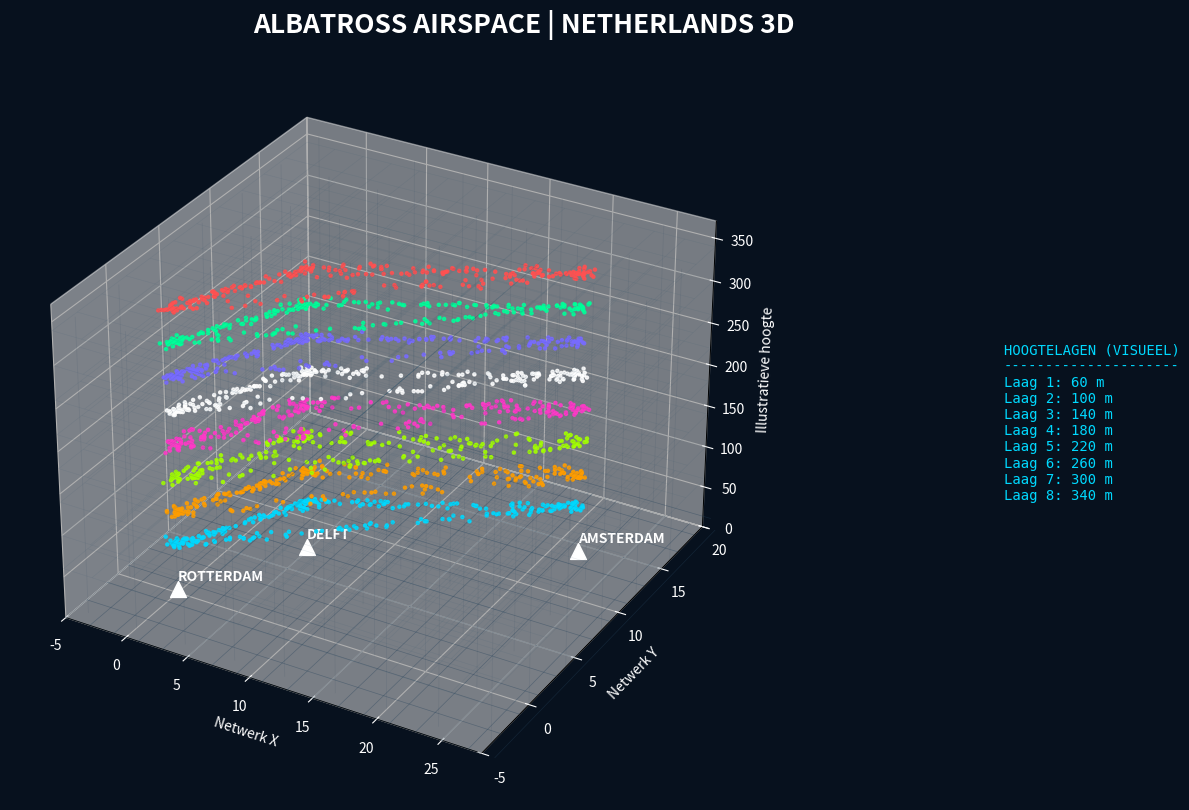

Here is the Python script that generated this plot:

import numpy as np
import matplotlib.pyplot as plt
from matplotlib.animation import FuncAnimation
from matplotlib.widgets import Slider, Button

# =========================================================
# ALBATROSS AIRSPACE NETHERLANDS
# 3D DEMONSTRATIEMODEL - 2000 PASSAGIERSDRONES
# =========================================================

np.random.seed(42)

TOTAL_DRONES = 2000
TOTAL_LAYERS = 8
MAX_RANGE_KM = 200

# Abstracte kaartcoordinaten.
# Dit zijn GEEN geografische vliegcoordinaten.
CITIES = {
    "ROTTERDAM": np.array([0.0, 0.0]),
    "DELFT": np.array([5.0, 7.0]),
    "AMSTERDAM": np.array([22.0, 14.0])
}

# Illustratieve visualisatielagen, geen vlieghoogteadvies.
ALTITUDES = np.array([
    60, 100, 140, 180,
    220, 260, 300, 340
])

COLORS = [
    "#00d9ff",
    "#ff9d00",
    "#a4ff00",
    "#ff39c8",
    "#ffffff",
    "#786bff",
    "#00ff99",
    "#ff5151"
]

# =========================================================
# FIGUUR
# =========================================================

plt.rcParams["toolbar"] = "toolbar2"

fig = plt.figure(figsize=(16, 10))
fig.patch.set_facecolor("#07111e")

ax = fig.add_axes([0.05, 0.19, 0.72, 0.74],
                  projection="3d")

ax.set_facecolor("#07111e")

ax.set_xlim(-5, 28)
ax.set_ylim(-5, 20)
ax.set_zlim(0, 370)

ax.set_xlabel("Netwerk X", color="white")
ax.set_ylabel("Netwerk Y", color="white")
ax.set_zlabel("Illustratieve hoogte", color="white")

ax.tick_params(colors="white")
ax.view_init(elev=30, azim=-60)

fig.suptitle(
    "ALBATROSS AIRSPACE | NETHERLANDS 3D",
    color="white",
    fontsize=19,
    fontweight="bold"
)

# =========================================================
# 3D RASTER
# =========================================================

for x in np.arange(-5, 30, 2):
    ax.plot(
        [x, x], [-5, 20], [0, 0],
        color="#24415a", alpha=0.4,
        linewidth=0.5
    )

for y in np.arange(-5, 22, 2):
    ax.plot(
        [-5, 28], [y, y], [0, 0],
        color="#24415a", alpha=0.4,
        linewidth=0.5
    )

# Verticale rasterlijnen
for x in np.arange(-4, 29, 4):
    for y in np.arange(-4, 21, 4):
        ax.plot(
            [x, x], [y, y], [0, 350],
            color="#24415a",
            alpha=0.10,
            linewidth=0.6
        )

# Horizontale hoogtelagen
for altitude in ALTITUDES:
    xx, yy = np.meshgrid(
        np.linspace(-5, 28, 15),
        np.linspace(-5, 20, 12)
    )

    zz = np.full_like(xx, altitude)

    ax.plot_wireframe(
        xx, yy, zz,
        color="#28516c",
        alpha=0.12,
        linewidth=0.4
    )

# =========================================================
# STEDEN
# =========================================================

for name, pos in CITIES.items():
    ax.scatter(
        [pos[0]], [pos[1]], [5],
        color="white",
        s=130,
        marker="^"
    )

    ax.text(
        pos[0], pos[1], 15,
        name,
        color="white",
        fontsize=10,
        fontweight="bold"
    )

# =========================================================
# ROUTE COMBINATIES
# =========================================================

city_names = list(CITIES.keys())

ROUTES = [
    ("ROTTERDAM", "AMSTERDAM"),
    ("AMSTERDAM", "ROTTERDAM"),
    ("ROTTERDAM", "DELFT"),
    ("DELFT", "ROTTERDAM"),
    ("DELFT", "AMSTERDAM"),
    ("AMSTERDAM", "DELFT")
]

# =========================================================
# DRONE DATA GENEREREN
# =========================================================

starts = []
ends = []
layers = []
phases = []
speeds = []
route_ids = []

for i in range(TOTAL_DRONES):

    route_id = np.random.randint(len(ROUTES))

    start_name, end_name = ROUTES[route_id]

    start = CITIES[start_name].copy()
    end = CITIES[end_name].copy()

    # Kleine spreiding binnen het abstracte netwerk
    start += np.random.normal(0, 0.3, 2)
    end += np.random.normal(0, 0.3, 2)

    starts.append(start)
    ends.append(end)

    layers.append(np.random.randint(TOTAL_LAYERS))

    phases.append(np.random.random())

    speeds.append(np.random.uniform(0.0008, 0.0018))

    route_ids.append(route_id)

starts = np.array(starts)
ends = np.array(ends)
layers = np.array(layers)
phases = np.array(phases)
speeds = np.array(speeds)

heights = ALTITUDES[layers]

# =========================================================
# DRONE KLEUREN
# =========================================================

drone_colors = np.array([
    COLORS[layer] for layer in layers
])

# =========================================================
# ROUTE CURVES
# =========================================================

def calculate_positions(frame):

    t = (phases + frame * speeds) % 1.0

    # Smooth interpolation
    smooth_t = t * t * (3 - 2 * t)

    x = starts[:, 0] + (
        ends[:, 0] - starts[:, 0]
    ) * smooth_t

    y = starts[:, 1] + (
        ends[:, 1] - starts[:, 1]
    ) * smooth_t

    # Kleine visuele spreiding voor het raster.
    # Dit is geen veiligheids- of afstandsregeling.
    offset = np.sin(t * np.pi * 2) * 0.35

    x += offset * np.cos(layers)
    y += offset * np.sin(layers)

    z = heights + 3 * np.sin(t * np.pi * 2)

    return x, y, z


# =========================================================
# 2000 DRONES IN EEN SCATTER OBJECT
# =========================================================

x, y, z = calculate_positions(0)

scatter = ax.scatter(
    x, y, z,
    c=drone_colors,
    s=5,
    alpha=0.85,
    depthshade=False
)

# =========================================================
# STATUSPANEEL
# =========================================================

info = fig.text(
    0.80, 0.83,
    "",
    color="white",
    fontsize=11,
    verticalalignment="top",
    family="monospace"
)

def update_status(frame):

    text = (
        "ALBATROSS CONTROL\n"
        "----------------------\n"
        f"Actieve drones: {TOTAL_DRONES}\n"
        f"Luchtlagen: {TOTAL_LAYERS}\n"
        f"Bereikmodel: {MAX_RANGE_KM} km\n"
        "----------------------\n"
        f"Rotterdam: {np.sum(np.arange(TOTAL_DRONES) % 3 == 0)}\n"
        f"Delft:     {np.sum(np.arange(TOTAL_DRONES) % 3 == 1)}\n"
        f"Amsterdam: {np.sum(np.arange(TOTAL_DRONES) % 3 == 2)}\n"
        "----------------------\n"
        "SIMULATIESTATUS: ACTIEF\n"
        "Netwerk: DEMONSTRATIE\n"
        "Verkeersveiligheid:\n"
        "Niet gevalideerd"
    )

    info.set_text(text)

# =========================================================
# LEGENDA
# =========================================================

legend_text = (
    "HOOGTELAGEN (VISUEEL)\n"
    "---------------------\n"
    + "\n".join(
        f"Laag {i+1}: {h} m"
        for i, h in enumerate(ALTITUDES)
    )
)

fig.text(
    0.80, 0.49,
    legend_text,
    color="#00d9ff",
    fontsize=10,
    family="monospace"
)

# =========================================================
# ANIMATIE
# =========================================================

paused = False
animation_speed = 1.0

def update(frame):

    if not paused:
        x, y, z = calculate_positions(
            frame * animation_speed
        )

        scatter._offsets3d = (x, y, z)

        update_status(frame)

    return scatter, info


ani = FuncAnimation(
    fig,
    update,
    frames=100000,
    interval=40,
    blit=False,
    cache_frame_data=False
)

# =========================================================
# CAMERA
# =========================================================

def rotate_view(event):
    ax.view_init(
        elev=25 + 15 * np.sin(event * 0.01),
        azim=event * 0.2
    )

# =========================================================
# START
# =========================================================

print("ALBATROSS AIRSPACE GESTART")
print("Aantal drones:", TOTAL_DRONES)
print("Aantal lagen:", TOTAL_LAYERS)
print("Bestemmingen: Rotterdam, Delft, Amsterdam")
print("Maximaal conceptueel bereik:", MAX_RANGE_KM, "km")
print("Druk op het venster om de 3D-wereld te bekijken.")

plt.show()
